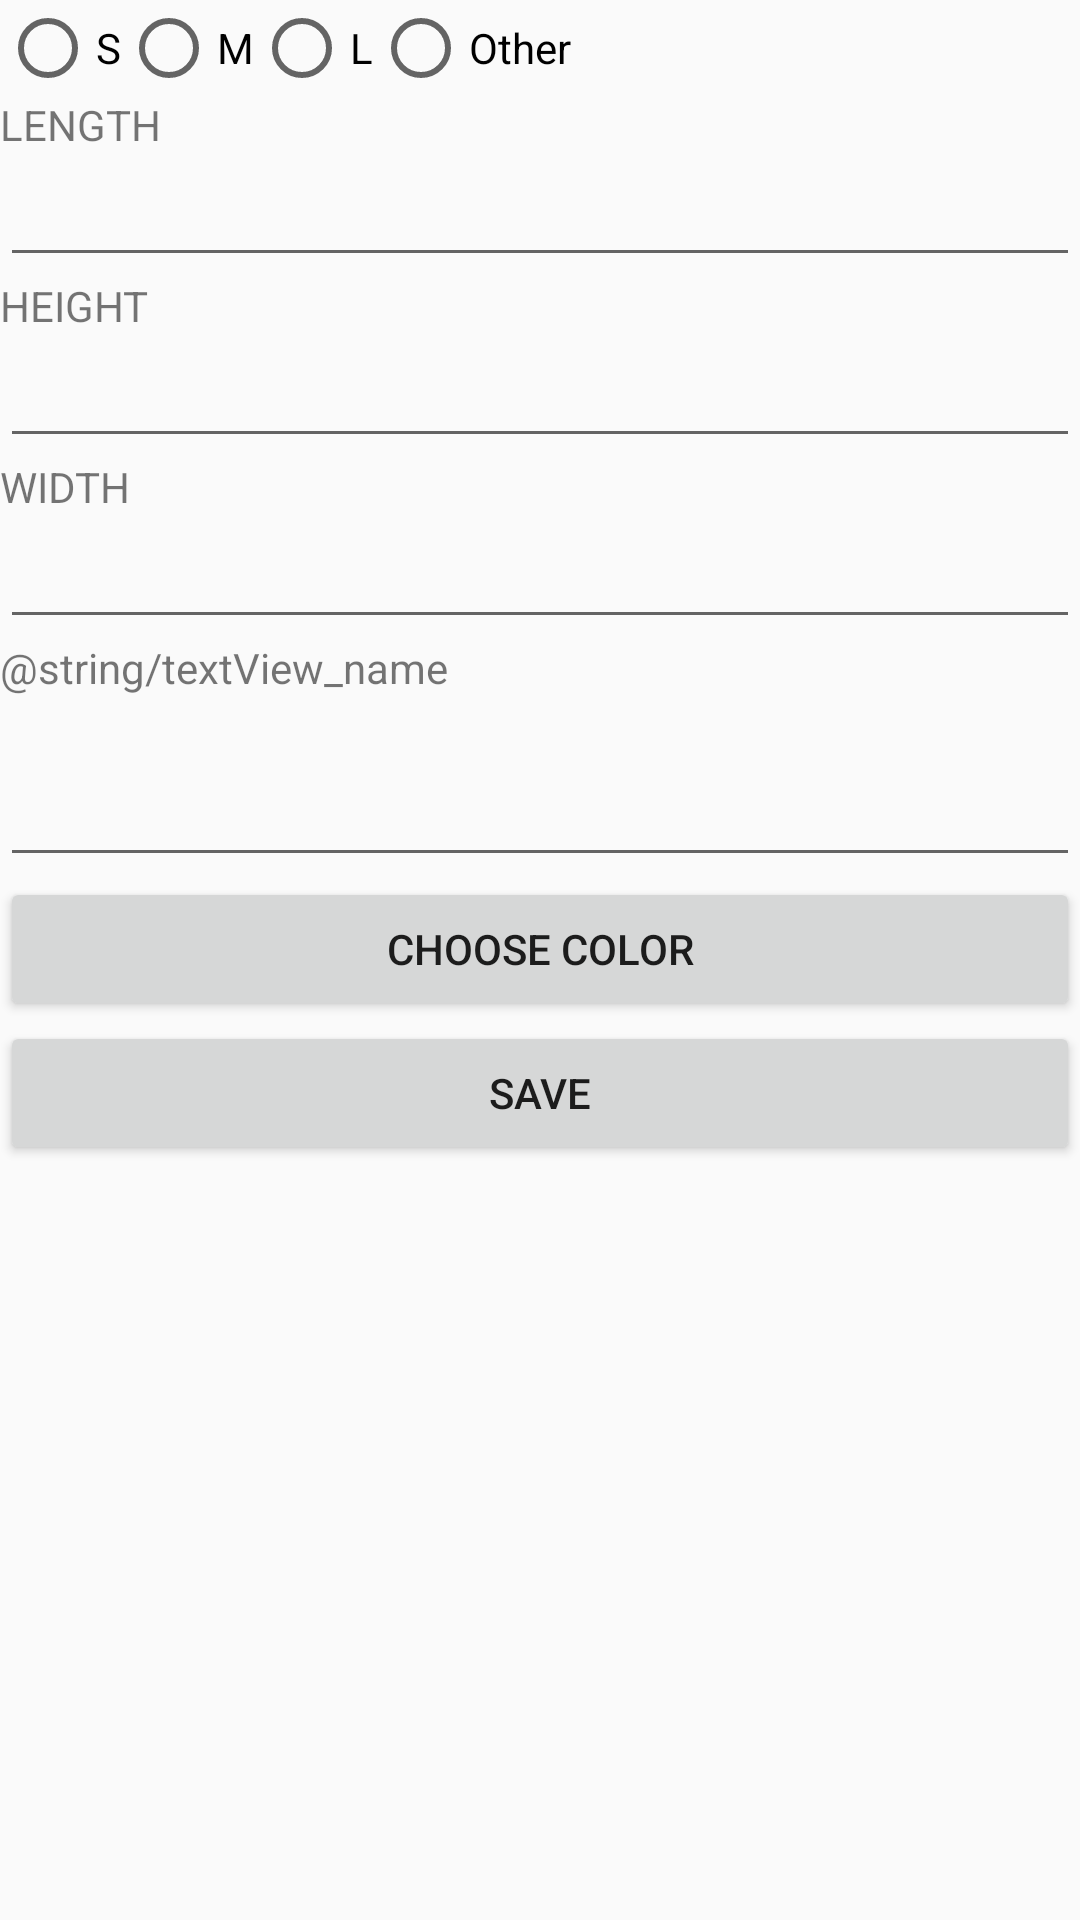

Android layout source for this screen:
<!-- AndroidManifest.xml: application theme AppTheme -->
<!-- res/layout/activity_add_luggage.xml -->
<?xml version="1.0" encoding="utf-8"?>
<LinearLayout xmlns:android="http://schemas.android.com/apk/res/android"
    xmlns:tools="http://schemas.android.com/tools"
    android:layout_width="match_parent"
    android:layout_height="match_parent"
    android:orientation="vertical"
    tools:context="tmu2018.trunkcarassistant.AddLuggageActivity">

    <RadioGroup
        android:layout_width="wrap_content"
        android:layout_height="wrap_content"
        android:orientation="horizontal">

        <RadioButton
            android:id="@+id/radioButton_S"
            android:layout_width="wrap_content"
            android:layout_height="wrap_content"
            android:layout_weight="1"
            android:onClick="onRadioButtonClicked"
            android:text="@string/S" />

        <RadioButton
            android:id="@+id/radioButton_M"
            android:layout_width="wrap_content"
            android:layout_height="wrap_content"
            android:layout_weight="1"
            android:onClick="onRadioButtonClicked"
            android:text="@string/M" />

        <RadioButton
            android:id="@+id/radioButton_L"
            android:layout_width="wrap_content"
            android:layout_height="wrap_content"
            android:layout_weight="1"
            android:onClick="onRadioButtonClicked"
            android:text="@string/L" />

        <RadioButton
            android:id="@+id/radioButton_O"
            android:layout_width="wrap_content"
            android:layout_height="wrap_content"
            android:layout_weight="1"
            android:text="@string/O" />
    </RadioGroup>

    <TextView
        android:id="@+id/textView_length"
        android:layout_width="match_parent"
        android:layout_height="wrap_content"
        android:text="@string/length" />

    <EditText
        android:id="@+id/editText_length"
        android:layout_width="match_parent"
        android:layout_height="wrap_content"
        android:ems="10"
        android:inputType="number"
        tools:ignore="LabelFor" />

    <TextView
        android:id="@+id/textView_height"
        android:layout_width="match_parent"
        android:layout_height="wrap_content"
        android:text="@string/height" />

    <EditText
        android:id="@+id/editText_height"
        android:layout_width="match_parent"
        android:layout_height="wrap_content"
        android:ems="10"
        android:inputType="number"
        tools:ignore="LabelFor" />

    <TextView
        android:id="@+id/textView_width"
        android:layout_width="match_parent"
        android:layout_height="wrap_content"
        android:text="@string/width" />

    <EditText
        android:id="@+id/editText_width"
        android:layout_width="match_parent"
        android:layout_height="wrap_content"
        android:ems="10"
        android:inputType="number"
        tools:ignore="LabelFor" />


    <TextView
        android:id="@+id/textView_name"
        android:layout_width="match_parent"
        android:layout_height="wrap_content"
        android:text="@string/textView_name" />

    <TextView
        android:id="@+id/text1"
        android:layout_width="match_parent"
        android:layout_height="wrap_content" />

    <EditText
        android:id="@+id/editText_name"
        android:layout_width="match_parent"
        android:layout_height="wrap_content"
        android:ems="10"
        android:inputType="text"
        tools:ignore="LabelFor" />

    <Button
        android:text="Choose color"
        android:layout_width="match_parent"
        android:layout_height="wrap_content"
        android:id="@+id/colorpickerbtn"/>

    <Button
        android:id="@+id/button_save"
        android:layout_width="match_parent"
        android:layout_height="wrap_content"
        android:text="@string/save" />


</LinearLayout>
<!-- resources referenced by this layout -->
<resources>
  <string name="L">L</string>
  <string name="M">M</string>
  <string name="O">Other</string>
  <string name="S">S</string>
  <string name="height">HEIGHT</string>
  <string name="length">LENGTH</string>
  <string name="save">SAVE</string>
  <string name="width">WIDTH</string>
  <style name="AppTheme" parent="Theme.AppCompat.Light.DarkActionBar">
          
          <item name="colorPrimary">@color/colorPrimary</item>
          <item name="colorPrimaryDark">@color/colorPrimaryDark</item>
          <item name="colorAccent">@color/colorAccent</item>
      </style>
  <color name="colorPrimary">#e0e0e0</color>
  <color name="colorPrimaryDark">#303F9F</color>
  <color name="colorAccent">#FF4081</color>
</resources>
